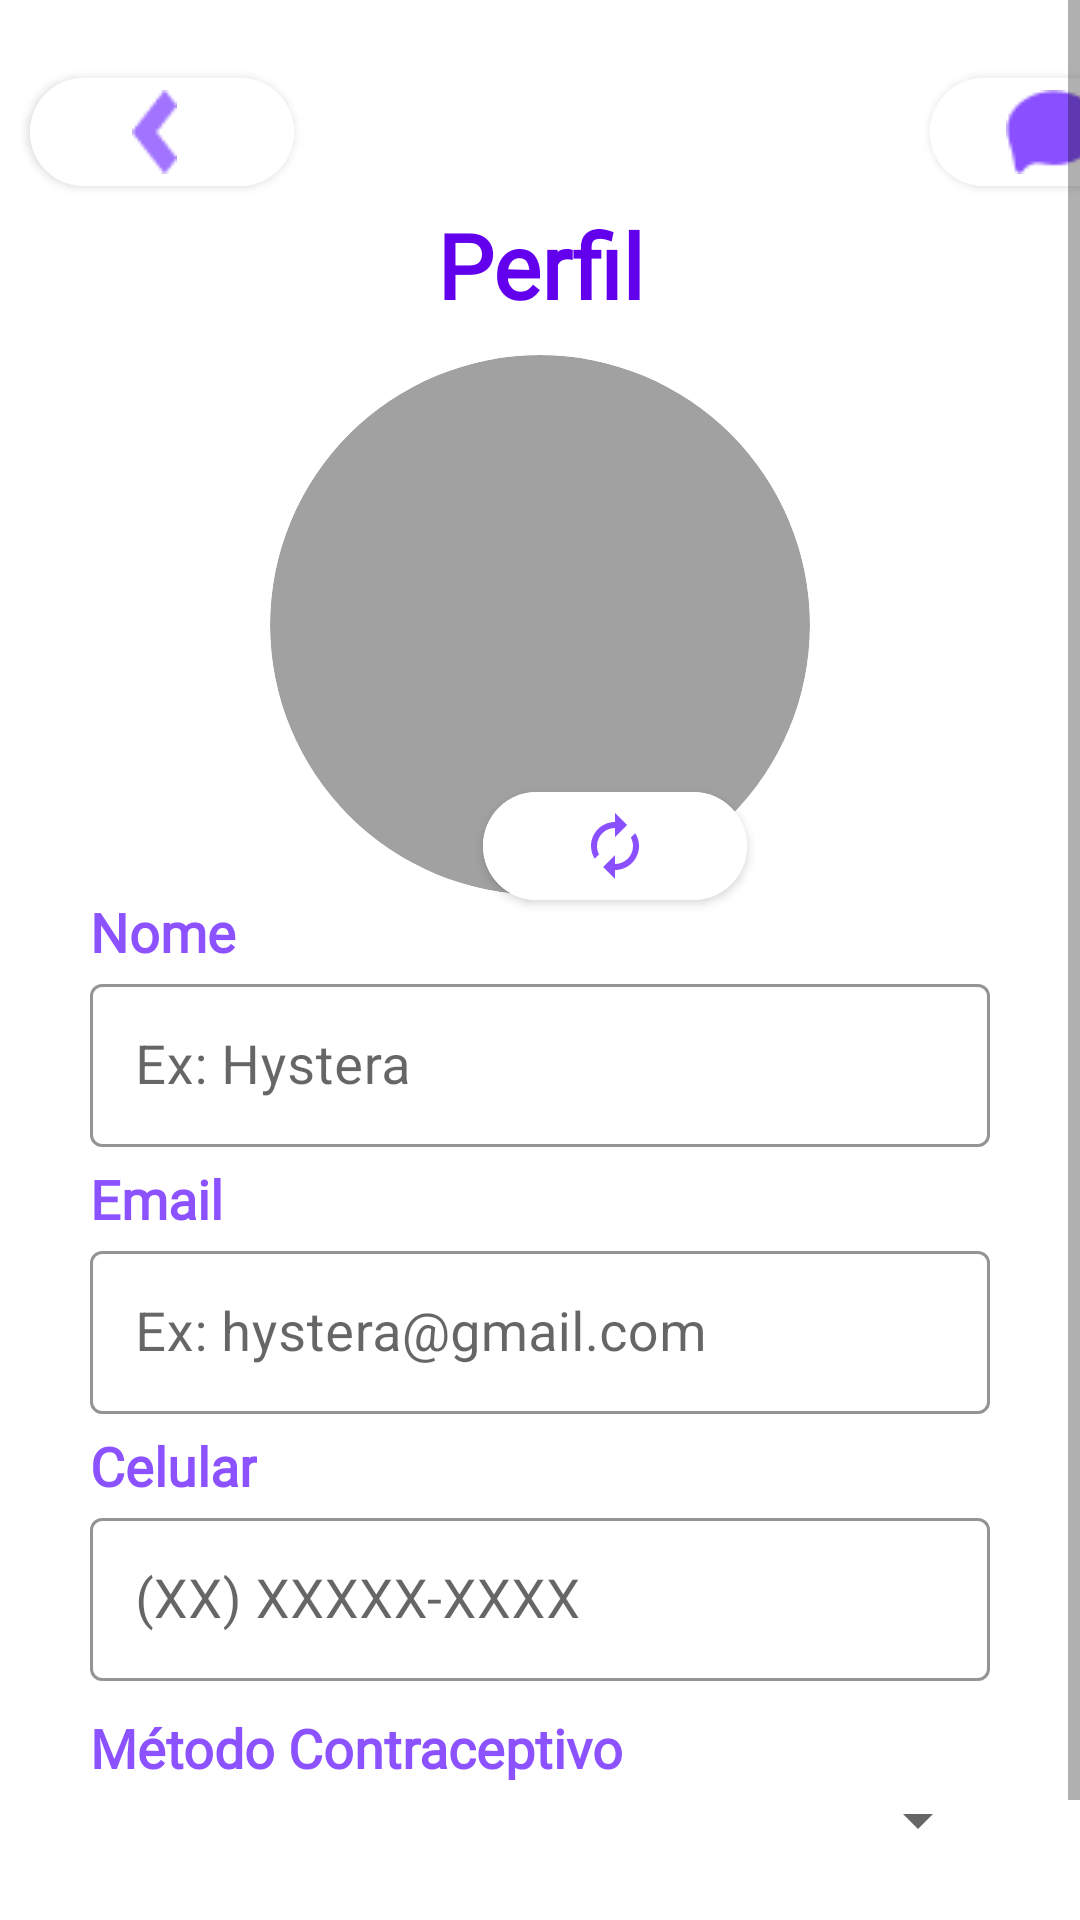

Android layout source for this screen:
<!-- AndroidManifest.xml: application theme Theme.MyApplication -->
<!-- res/layout/activity_editar_perfil.xml -->
<?xml version="1.0" encoding="utf-8"?>
<ScrollView
    xmlns:android="http://schemas.android.com/apk/res/android"
    xmlns:app="http://schemas.android.com/apk/res-auto"
    xmlns:tools="http://schemas.android.com/tools"
    android:layout_width="match_parent"
    android:layout_height="match_parent"
    android:background="#FFFFFF">
    <androidx.constraintlayout.widget.ConstraintLayout xmlns:android="http://schemas.android.com/apk/res/android"
        xmlns:app="http://schemas.android.com/apk/res-auto"
        xmlns:tools="http://schemas.android.com/tools"
        android:layout_width="match_parent"
        android:layout_height="match_parent"
        android:background="#FFFFFF">

        <com.google.android.material.button.MaterialButton
            android:id="@+id/voltar_button"
            android:layout_width="wrap_content"
            android:layout_height="wrap_content"
            android:layout_marginStart="10dp"
            android:layout_marginTop="20dp"
            android:backgroundTint="#FFFFFF"
            android:contentDescription="Voltar"
            app:icon="@drawable/vector"
            app:iconTint="#8A50FF"
            app:iconGravity="textStart"
            app:iconPadding="5dp"
            app:cornerRadius="100dp"
            app:strokeColor="@android:color/transparent"
            app:strokeWidth="0dp"
            app:layout_constraintStart_toStartOf="parent"
            app:layout_constraintTop_toTopOf="parent"/>

        <com.google.android.material.button.MaterialButton
            android:id="@+id/help_button"
            android:layout_width="wrap_content"
            android:layout_height="wrap_content"
            android:layout_marginStart="310dp"
            android:layout_marginTop="20dp"
            android:backgroundTint="#FFFFFF"
            android:contentDescription="Ajuda"
            app:icon="@drawable/btn_ajuda"
            app:iconTint="#8A50FF"
            app:iconGravity="textStart"
            app:iconPadding="5dp"
            app:cornerRadius="100dp"
            app:strokeColor="@android:color/transparent"
            app:strokeWidth="0dp"
            app:layout_constraintStart_toStartOf="parent"
            app:layout_constraintTop_toTopOf="parent"/>

        <com.google.android.material.textview.MaterialTextView
            android:id="@+id/txt_perfil"
            android:layout_width="wrap_content"
            android:layout_height="wrap_content"
            android:text="Perfil"
            android:textSize="30sp"
            android:textColor="@color/purple_500"
            app:layout_constraintStart_toStartOf="parent"
            app:layout_constraintEnd_toEndOf="parent"
            app:layout_constraintTop_toBottomOf="@+id/voltar_button"
            android:fontFamily="@font/kurale"
            android:gravity="center"
            android:textStyle="bold"/>

        
        <com.google.android.material.imageview.ShapeableImageView
            android:id="@+id/img_foto_perfil"
            android:layout_width="180dp"
            android:layout_height="180dp"
            android:layout_marginTop="10dp"
            android:src="@drawable/fundo_cicle"
            app:layout_constraintTop_toBottomOf="@id/txt_perfil"
            app:layout_constraintStart_toStartOf="parent"
            app:layout_constraintEnd_toEndOf="parent"
            app:shapeAppearanceOverlay="@style/CircularImageViewStyle" />

        <com.google.android.material.button.MaterialButton
            android:id="@+id/btn_changeImage"
            android:layout_width="wrap_content"
            android:layout_height="wrap_content"
            android:layout_marginStart="50dp"
            android:layout_marginTop="190dp"
            android:backgroundTint="@android:color/white"
            android:contentDescription="Alterar foto"
            app:icon="@drawable/btn_changeimage"
            app:iconTint="#8A50FF"
            app:iconGravity="textStart"
            app:iconPadding="0dp"
            app:cornerRadius="100dp"
            app:strokeColor="@android:color/transparent"
            app:strokeWidth="0dp"
            app:layout_constraintStart_toStartOf="parent"
            app:layout_constraintEnd_toEndOf="parent"
            app:layout_constraintTop_toBottomOf="@+id/voltar_button"/>

        
        <com.google.android.material.textview.MaterialTextView
            android:id="@+id/nome"
            android:layout_width="wrap_content"
            android:layout_height="wrap_content"
            android:text="Nome"
            android:textColor="#8C52FF"
            android:fontFamily="@font/kurale"
            android:textSize="18sp"
            app:layout_constraintTop_toBottomOf="@id/img_foto_perfil"
            app:layout_constraintStart_toStartOf="parent"
            android:layout_marginStart="30dp"
            android:layout_marginTop="0dp"
            android:textStyle="bold"/>

        <com.google.android.material.textfield.TextInputLayout
            android:id="@+id/example_nome"
            android:layout_width="0dp"
            android:layout_height="wrap_content"
            android:layout_marginStart="30dp"
            android:layout_marginEnd="30dp"
            android:hint="Ex: Hystera "
            style="@style/Widget.MaterialComponents.TextInputLayout.OutlinedBox"
            app:boxStrokeColor="@color/purple_500"
            app:boxBackgroundMode="outline"
            app:layout_constraintTop_toBottomOf="@id/nome"
            app:layout_constraintStart_toStartOf="parent"
            app:layout_constraintEnd_toEndOf="parent">

            <com.google.android.material.textfield.TextInputEditText
                android:id="@+id/edit_nome"
                android:layout_width="match_parent"
                android:layout_height="wrap_content"
                android:inputType="textPersonName"
                android:maxLines="1"
                android:padding="15sp"
                android:textColor="@color/purple_500"
                android:textSize="18sp" />
        </com.google.android.material.textfield.TextInputLayout>

        
        <com.google.android.material.textview.MaterialTextView
            android:id="@+id/email"
            android:layout_width="wrap_content"
            android:layout_height="wrap_content"
            android:text="Email"
            android:textColor="#8C52FF"
            android:fontFamily="@font/kurale"
            android:textSize="18sp"
            app:layout_constraintTop_toBottomOf="@id/example_nome"
            app:layout_constraintStart_toStartOf="parent"
            android:layout_marginStart="30dp"
            android:layout_marginTop="5dp"
            android:textStyle="bold"/>

        <com.google.android.material.textfield.TextInputLayout
            android:id="@+id/example_email"
            android:layout_width="0dp"
            android:layout_height="wrap_content"
            android:layout_marginStart="30dp"
            android:layout_marginEnd="30dp"
            android:hint="Ex: hystera@gmail.com"
            style="@style/Widget.MaterialComponents.TextInputLayout.OutlinedBox"
            app:boxStrokeColor="@color/purple_500"
            app:boxBackgroundMode="outline"
            app:layout_constraintTop_toBottomOf="@+id/email"
            app:layout_constraintStart_toStartOf="parent"
            app:layout_constraintEnd_toEndOf="parent">

            <com.google.android.material.textfield.TextInputEditText
                android:id="@+id/edit_email"
                android:layout_width="match_parent"
                android:layout_height="wrap_content"
                android:inputType="textEmailAddress"
                android:maxLines="1"
                android:padding="15sp"
                android:textColor="@color/purple_500"
                android:textSize="18sp" />
        </com.google.android.material.textfield.TextInputLayout>

        
        <com.google.android.material.textview.MaterialTextView
            android:id="@+id/celular"
            android:layout_width="wrap_content"
            android:layout_height="wrap_content"
            android:text="Celular"
            android:textColor="#8C52FF"
            android:fontFamily="@font/kurale"
            android:textSize="18sp"
            app:layout_constraintTop_toBottomOf="@id/example_email"
            app:layout_constraintStart_toStartOf="parent"
            android:layout_marginStart="30dp"
            android:layout_marginTop="5dp"
            android:textStyle="bold"/>

        <com.google.android.material.textfield.TextInputLayout
            android:id="@+id/example_celular"
            android:layout_width="0dp"
            android:layout_height="wrap_content"
            android:layout_marginStart="30dp"
            android:layout_marginEnd="30dp"
            android:hint="(XX) XXXXX-XXXX"
            style="@style/Widget.MaterialComponents.TextInputLayout.OutlinedBox"
            app:boxStrokeColor="@color/purple_500"
            app:boxBackgroundMode="outline"
            app:layout_constraintTop_toBottomOf="@+id/celular"
            app:layout_constraintStart_toStartOf="parent"
            app:layout_constraintEnd_toEndOf="parent">

            <com.google.android.material.textfield.TextInputEditText
                android:id="@+id/edit_celular"
                android:layout_width="match_parent"
                android:layout_height="wrap_content"
                android:maxLines="1"
                android:padding="15sp"
                android:inputType="number"
                android:textColor="@color/purple_500"
                android:textSize="18sp" />
        </com.google.android.material.textfield.TextInputLayout>

        
        <com.google.android.material.textview.MaterialTextView
            android:id="@+id/metodo_label"
            android:layout_width="wrap_content"
            android:layout_height="wrap_content"
            android:text="Método Contraceptivo"
            android:textColor="#8C52FF"
            android:fontFamily="@font/kurale"
            android:textSize="18sp"
            app:layout_constraintTop_toBottomOf="@id/example_celular"
            app:layout_constraintStart_toStartOf="parent"
            android:layout_marginStart="30dp"
            android:layout_marginTop="10dp"
            android:textStyle="bold"/>

        <Spinner
            android:id="@+id/spinner_metodo_contraceptivo"
            android:layout_width="0dp"
            android:layout_height="wrap_content"
            android:layout_marginStart="30dp"
            android:layout_marginEnd="30dp"
            app:layout_constraintTop_toBottomOf="@+id/metodo_label"
            app:layout_constraintStart_toStartOf="parent"
            app:layout_constraintEnd_toEndOf="parent"
            android:spinnerMode="dropdown" />

        
        <com.google.android.material.button.MaterialButton
            android:id="@+id/btn_enviar"
            android:layout_width="250dp"
            android:layout_height="wrap_content"
            android:text="Enviar"
            android:textColor="#FFFFFF"
            android:textSize="18sp"
            app:cornerRadius="8dp"
            app:backgroundTint="#8A50FF"
            app:strokeColor="#8A50FF"
            app:strokeWidth="0dp"
            app:layout_constraintStart_toStartOf="parent"
            app:layout_constraintEnd_toEndOf="parent"
            android:layout_marginTop="16dp"
            app:layout_constraintTop_toBottomOf="@+id/spinner_metodo_contraceptivo"
            app:layout_constraintHorizontal_bias="0.5"
            android:textStyle="bold"/>

    </androidx.constraintlayout.widget.ConstraintLayout>
</ScrollView>
<!-- resources referenced by this layout -->
<resources>
  <color name="purple_500">#FF6200EE</color>
  <!-- drawable btn_ajuda: png bitmap (drawable, 613 bytes) -->
  <!-- drawable btn_changeimage (drawable) -->
  <vector android:height="24dp" android:tint="#8A5FF0"
      android:viewportHeight="24" android:viewportWidth="24"
      android:width="24dp" xmlns:android="http://schemas.android.com/apk/res/android">
      <path android:fillColor="@android:color/white" android:pathData="M12,6v3l4,-4 -4,-4v3c-4.42,0 -8,3.58 -8,8 0,1.57 0.46,3.03 1.24,4.26L6.7,14.8c-0.45,-0.83 -0.7,-1.79 -0.7,-2.8 0,-3.31 2.69,-6 6,-6zM18.76,7.74L17.3,9.2c0.44,0.84 0.7,1.79 0.7,2.8 0,3.31 -2.69,6 -6,6v-3l-4,4 4,4v-3c4.42,0 8,-3.58 8,-8 0,-1.57 -0.46,-3.03 -1.24,-4.26z"/>
  </vector>
  <!-- drawable fundo_cicle (drawable) -->
  <?xml version="1.0" encoding="utf-8"?>
  <shape xmlns:android="http://schemas.android.com/apk/res/android">
  <solid android:color="#A1A1A1" /> 
  <corners android:radius="1000dp" /> 
  <stroke
      android:width="0dp" />
  </shape>
  <!-- drawable vector: png bitmap (drawable, 570 bytes) -->
  <style name="CircularImageViewStyle">
          <item name="cornerFamily">rounded</item>
          <item name="cornerSize">90dp</item> 
      </style>
  <style name="Theme.MyApplication" parent="Theme.MaterialComponents.DayNight.NoActionBar">
          
          <item name="colorPrimary">@color/purple_500</item>
          <item name="colorPrimaryVariant">@color/purple_700</item>
          <item name="colorOnPrimary">@color/white</item>
          
          <item name="colorSecondary">@color/teal_200</item>
          <item name="colorSecondaryVariant">@color/teal_700</item>
          <item name="colorOnSecondary">@color/black</item>
          
          <item name="android:statusBarColor">?attr/colorPrimaryVariant</item>
          
          <item name="android:windowNoTitle">true</item>
          <item name="windowActionBar">false</item>
          <item name="android:windowActionBar">false</item>
      </style>
  <color name="purple_700">#FF3700B3</color>
  <color name="white">#FFFFFFFF</color>
  <color name="teal_200">#FF03DAC5</color>
  <color name="teal_700">#FF018786</color>
  <color name="black">#FF000000</color>
</resources>
